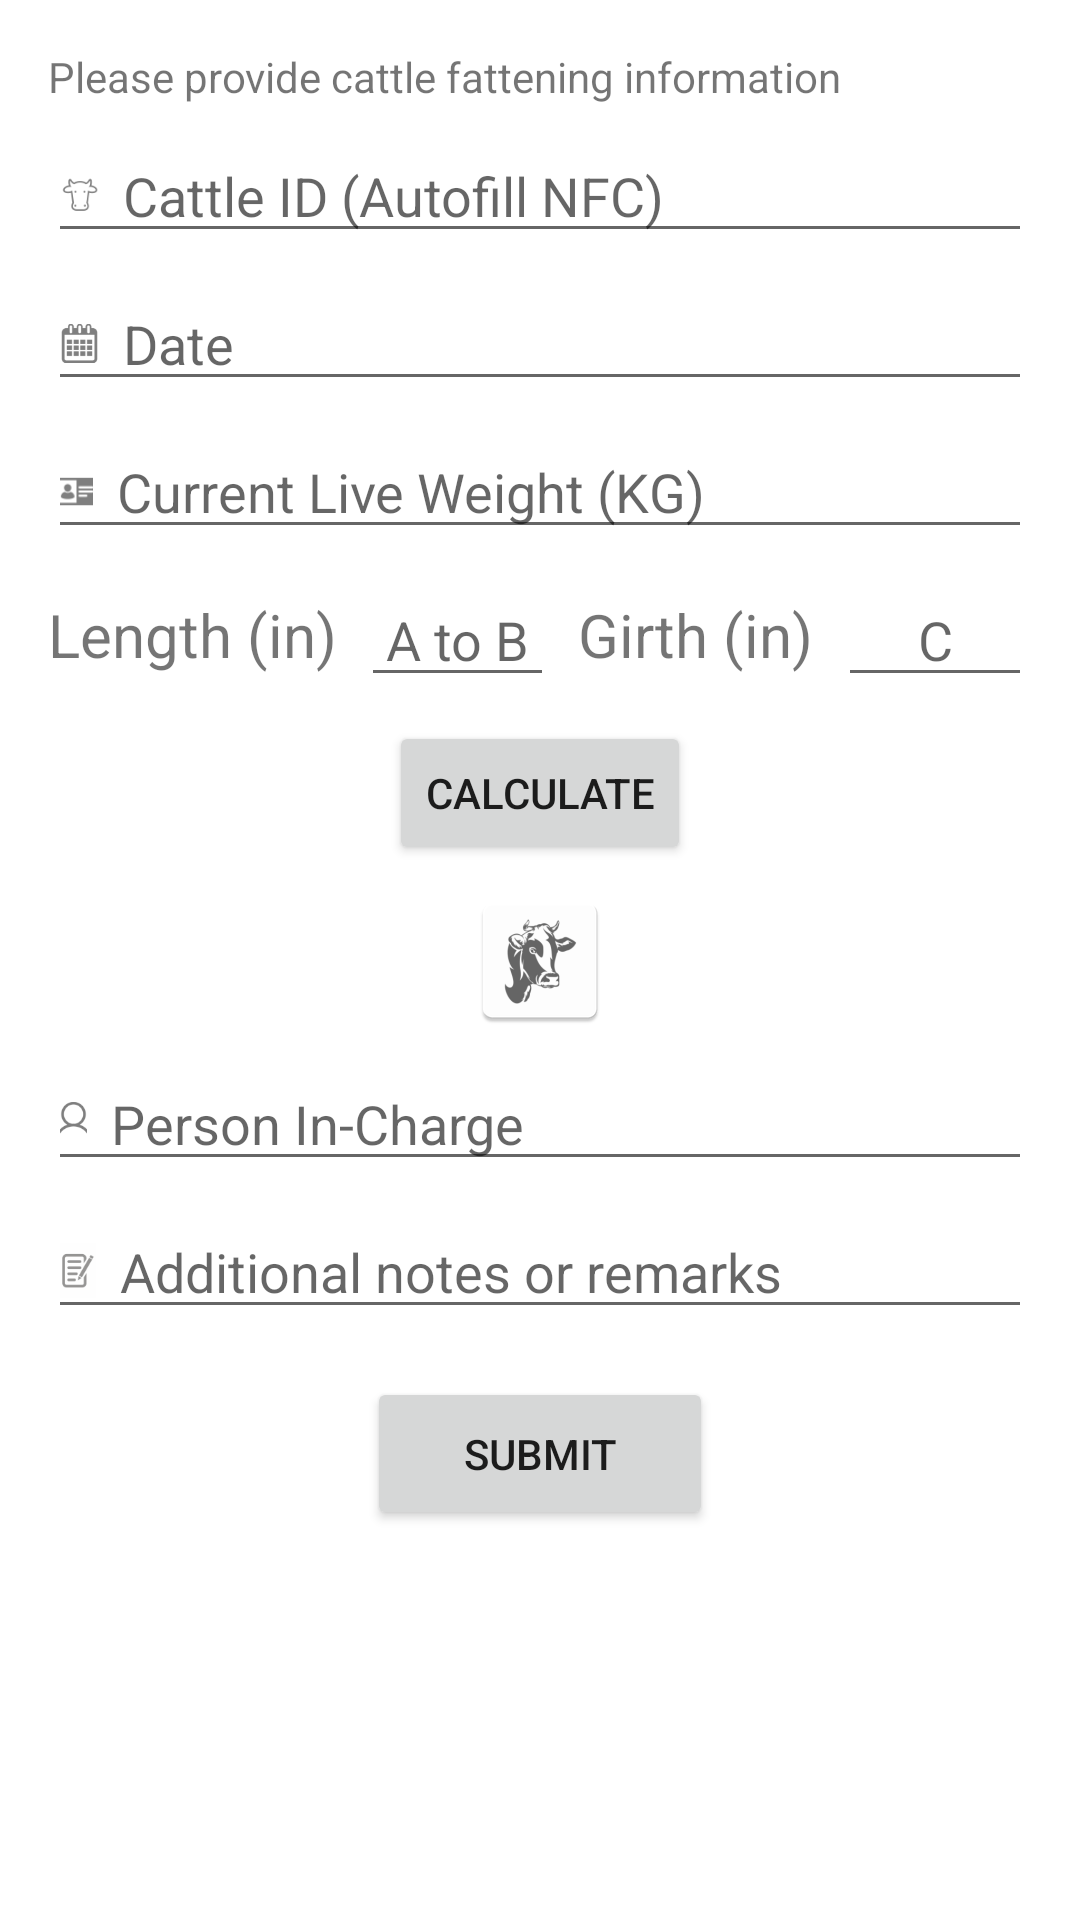

The Android layout XML behind this screen, and the referenced resources:
<!-- AndroidManifest.xml: application theme Theme.CattleSense -->
<!-- res/layout/activity_weight_tracker.xml -->
<?xml version="1.0" encoding="utf-8"?>
<androidx.constraintlayout.widget.ConstraintLayout xmlns:android="http://schemas.android.com/apk/res/android"
    xmlns:app="http://schemas.android.com/apk/res-auto"
    xmlns:tools="http://schemas.android.com/tools"
    android:layout_width="match_parent"
    android:layout_height="match_parent"
    tools:context=".ui.activity.WeightTrackerActivity">

  <ScrollView
      android:layout_width="0dp"
      android:layout_height="0dp"
      app:layout_constraintBottom_toBottomOf="parent"
      app:layout_constraintEnd_toEndOf="parent"
      app:layout_constraintStart_toStartOf="parent"
      app:layout_constraintTop_toTopOf="parent">

    <LinearLayout
        android:layout_width="match_parent"
        android:layout_height="wrap_content"
        android:layout_margin="16dp"
        android:orientation="vertical">

      <TextView
          android:layout_width="match_parent"
          android:layout_height="wrap_content"
          android:text="@string/please_provide_cattle_fattening_information" />

      <EditText
          android:id="@+id/cattleIDEditText"
          android:layout_width="match_parent"
          android:layout_height="wrap_content"
          android:layout_marginTop="8dp"
          android:autofillHints="username"
          android:drawableStart="@drawable/ic_cattle_head"
          android:drawablePadding="8dp"
          android:hint="@string/cattle_id_autofill_nfc"
          android:inputType="text" />

      <EditText
          android:id="@+id/dateEditText"
          android:layout_width="match_parent"
          android:layout_height="wrap_content"
          android:layout_marginTop="8dp"
          android:autofillHints="creditCardExpirationDate"
          android:drawableStart="@drawable/ic_calendar"
          android:drawablePadding="8dp"
          android:hint="@string/date"
          android:inputType="date" />

      <EditText
          android:id="@+id/weightEditText"
          android:layout_width="match_parent"
          android:layout_height="wrap_content"
          android:layout_marginTop="8dp"
          android:autofillHints="creditCardNumber"
          android:drawableStart="@drawable/ic_id"
          android:drawablePadding="8dp"
          android:hint="@string/current_live_weight_kg"
          android:inputType="number" />

      <LinearLayout
          android:layout_width="match_parent"
          android:layout_height="wrap_content"
          android:layout_marginTop="8dp"
          android:gravity="center"
          android:orientation="horizontal">

        <TextView
            android:layout_width="wrap_content"
            android:layout_height="wrap_content"
            android:text="@string/length_in"
            android:textSize="20sp" />

        <EditText
            android:id="@+id/lengthEditText"
            android:layout_width="0dp"
            android:layout_height="wrap_content"
            android:layout_marginStart="8dp"
            android:layout_weight="1"
            android:gravity="center"
            android:hint="@string/a_to_b" />

        <TextView
            android:layout_width="wrap_content"
            android:layout_height="wrap_content"
            android:layout_marginStart="8dp"
            android:text="@string/girth_in"
            android:textSize="20sp" />

        <EditText
            android:id="@+id/girthEditText"
            android:layout_width="0dp"
            android:layout_height="wrap_content"
            android:layout_marginStart="8dp"
            android:layout_weight="1"
            android:gravity="center"
            android:hint="C" />
      </LinearLayout>

      <Button
          android:id="@+id/calculateButton"
          android:layout_width="wrap_content"
          android:layout_height="wrap_content"
          android:layout_gravity="center"
          android:layout_marginTop="8dp"
          android:text="@string/calculate" />

      <ImageView
          android:layout_width="match_parent"
          android:layout_height="wrap_content"
          android:layout_marginTop="8dp"
          android:contentDescription="@string/app_name"
          android:src="@mipmap/ic_launcher" />

      <EditText
          android:id="@+id/personInChargeEditText"
          android:layout_width="match_parent"
          android:layout_height="wrap_content"
          android:layout_marginTop="8dp"
          android:autofillHints="name"
          android:drawableStart="@drawable/ic_person"
          android:drawablePadding="8dp"
          android:hint="@string/person_in_charge"
          android:inputType="textPersonName" />

      <EditText
          android:id="@+id/notesEditText"
          android:layout_width="match_parent"
          android:layout_height="wrap_content"
          android:layout_marginTop="8dp"
          android:autofillHints="name"
          android:drawableStart="@drawable/ic_note"
          android:drawablePadding="8dp"
          android:hint="@string/additional_notes_or_remarks"
          android:inputType="text" />

      <Button
          android:id="@+id/submitButton"
          android:layout_width="wrap_content"
          android:layout_height="wrap_content"
          android:layout_gravity="center"
          android:layout_marginTop="16dp"
          android:paddingHorizontal="32dp"
          android:paddingVertical="16dp"
          android:text="@string/submit" />
    </LinearLayout>
  </ScrollView>
</androidx.constraintlayout.widget.ConstraintLayout>
<!-- resources referenced by this layout -->
<resources>
  <!-- drawable ic_calendar: png bitmap (drawable-hdpi, 587 bytes) -->
  <!-- drawable ic_cattle_head: png bitmap (drawable-hdpi, 483 bytes) -->
  <!-- drawable ic_id: png bitmap (drawable-hdpi, 401 bytes) -->
  <!-- drawable ic_note: png bitmap (drawable-hdpi, 799 bytes) -->
  <!-- drawable ic_person: png bitmap (drawable-hdpi, 532 bytes) -->
  <!-- mipmap ic_launcher: webp bitmap (mipmap-hdpi, 1470 bytes) -->
  <string name="a_to_b">A to B</string>
  <string name="additional_notes_or_remarks">Additional notes or remarks</string>
  <string name="app_name">CattleSense</string>
  <string name="calculate">Calculate</string>
  <string name="cattle_id_autofill_nfc">Cattle ID (Autofill NFC)</string>
  <string name="current_live_weight_kg">Current Live Weight (KG)</string>
  <string name="date">Date</string>
  <string name="girth_in">Girth (in)</string>
  <string name="length_in">Length (in)</string>
  <string name="person_in_charge">Person In-Charge</string>
  <string name="please_provide_cattle_fattening_information">Please provide cattle fattening information</string>
  <string name="submit">Submit</string>
  <style name="Theme.CattleSense" parent="Theme.MaterialComponents.DayNight.DarkActionBar">
      
      <item name="colorPrimary">@color/purple_500</item>
      <item name="colorPrimaryVariant">@color/purple_700</item>
      <item name="colorOnPrimary">@color/white</item>
      
      <item name="colorSecondary">@color/teal_200</item>
      <item name="colorSecondaryVariant">@color/teal_700</item>
      <item name="colorOnSecondary">@color/black</item>
      
      <item name="android:statusBarColor">?attr/colorPrimaryVariant</item>
      
    </style>
  <!-- not gathered from this repository: default colours our renderer supplied (Android Studio template values) -->
  <color name="purple_500">#FF6200EE</color>
  <color name="purple_700">#FF3700B3</color>
  <color name="teal_200">#FF03DAC5</color>
  <color name="teal_700">#FF018786</color>
  <color name="black">#FF000000</color>
  <color name="white">#FFFFFFFF</color>
</resources>
